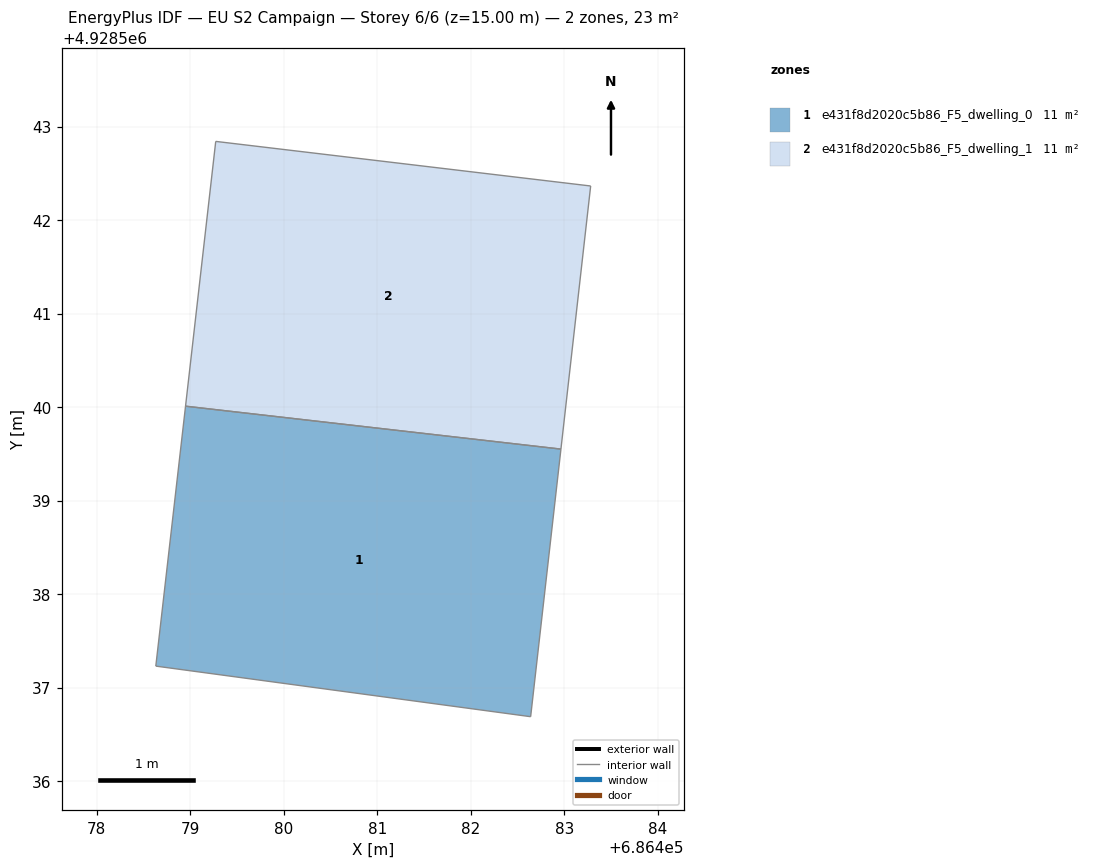
=== STOREY PLAN SPEC (per zone: floor XY polygon, exterior-wall plan segments, windows/doors) ===
zone 1: e431f8d2020c5b86_F5_dwelling_0  (11.5 m²)
  floor: (686482.64, 4928536.69) (686482.96, 4928539.55) (686478.95, 4928540.01) (686478.63, 4928537.23)
  interior walls: 4
zone 2: e431f8d2020c5b86_F5_dwelling_1  (11.5 m²)
  floor: (686482.96, 4928539.55) (686483.28, 4928542.36) (686479.27, 4928542.84) (686478.95, 4928540.01)
  interior walls: 4

=== DERIVED (storey summary) ===
Building: EU S2 Campaign
Storey: 6 of 6  (floor level z = 15.00 m)
Storey gross floor area: 23.0 m²
Zones on this storey: 2
  - e431f8d2020c5b86_F5_dwelling_0: floor 11.5 m²
  - e431f8d2020c5b86_F5_dwelling_1: floor 11.5 m²
Zone adjacency (shared interzone walls):
  - e431f8d2020c5b86_F5_dwelling_0 ↔ e431f8d2020c5b86_F5_dwelling_1